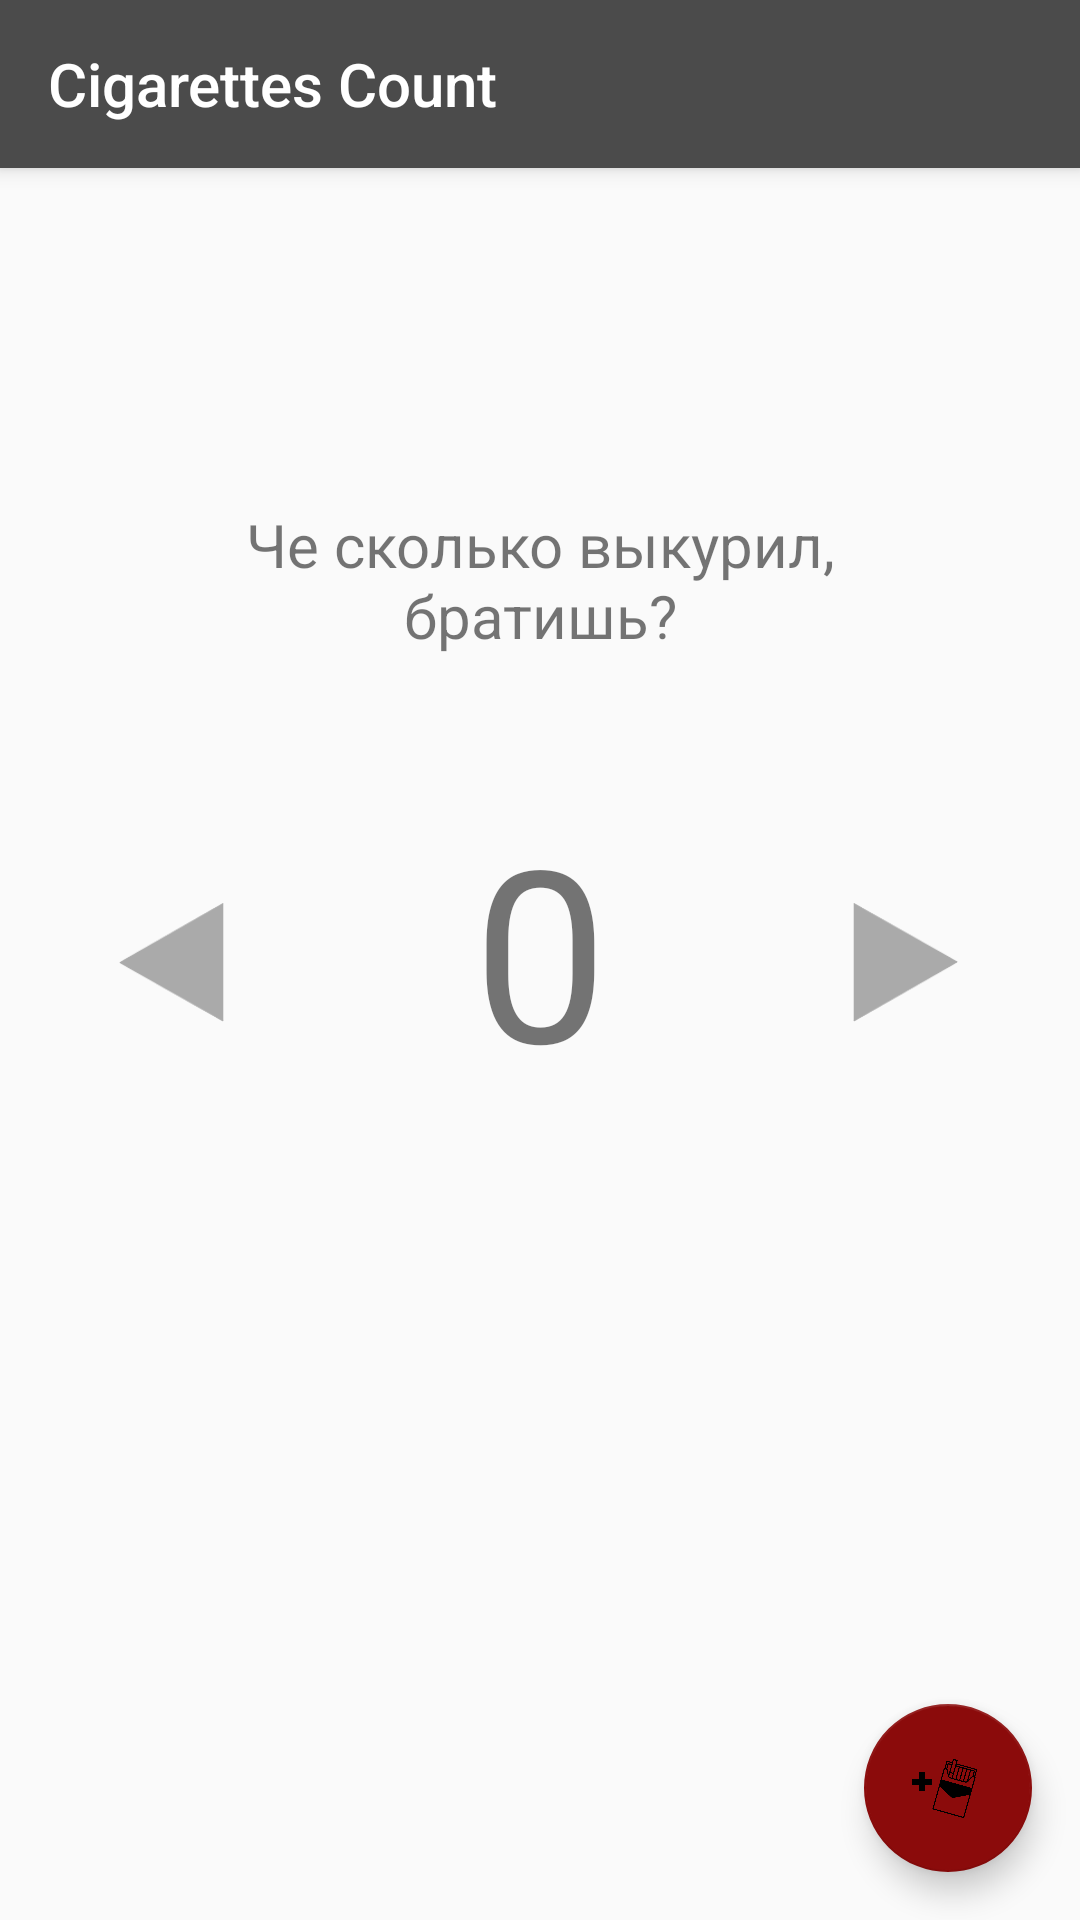

Android layout source for this screen:
<!-- AndroidManifest.xml: application theme AppTheme -->
<!-- res/layout/app_bar_main.xml -->
<?xml version="1.0" encoding="utf-8"?>
<android.support.design.widget.CoordinatorLayout xmlns:android="http://schemas.android.com/apk/res/android"
    xmlns:app="http://schemas.android.com/apk/res-auto"
    android:id="@+id/coordinatorLayout"
    android:layout_width="match_parent"
    android:layout_height="match_parent"
    android:fitsSystemWindows="true">

    <android.support.design.widget.AppBarLayout
        android:id="@+id/appbar"
        android:layout_width="match_parent"
        android:layout_height="wrap_content"
        android:theme="@style/AppTheme.AppBarOverlay">

        <android.support.v7.widget.Toolbar
            android:id="@+id/toolbar"
            android:layout_width="match_parent"
            android:layout_height="?attr/actionBarSize"
            android:layout_weight="1"
            android:background="?attr/colorPrimary"
            android:elevation="0dp"
            android:minHeight="181dp"
            app:layout_scrollFlags="scroll|enterAlways"
            app:popupTheme="@style/AppTheme.PopupOverlay"
            app:title="@string/app_name">

        </android.support.v7.widget.Toolbar>
    </android.support.design.widget.AppBarLayout>

    <include
        android:id="@+id/include"
        layout="@layout/content_main"
        android:layout_width="match_parent"
        android:layout_height="match_parent" />

    <android.support.design.widget.FloatingActionButton
        android:id="@+id/fab_pack"
        android:layout_width="match_parent"
        android:layout_height="wrap_content"
        android:layout_margin="@dimen/fab_margin"
        android:clickable="true"
        android:focusable="true"
        app:layout_anchor="@+id/include"
        app:layout_anchorGravity="bottom|right|end"
        app:srcCompat="@drawable/add_pack_icon" />

</android.support.design.widget.CoordinatorLayout>
<!-- res/layout/content_main.xml (included above) -->
<?xml version="1.0" encoding="utf-8"?>
<android.support.constraint.ConstraintLayout xmlns:android="http://schemas.android.com/apk/res/android"
    xmlns:app="http://schemas.android.com/apk/res-auto"
    xmlns:tools="http://schemas.android.com/tools"
    android:layout_width="match_parent"
    android:layout_height="match_parent"
    app:layout_behavior="@string/appbar_scrolling_view_behavior"
    tools:context="org.test.ciggacount.activities.MainActivity"
    tools:showIn="@layout/app_bar_main" >

    <Button
        android:id="@+id/btnSub"
        android:layout_width="35dp"
        android:layout_height="40dp"
        android:layout_marginBottom="8dp"
        android:layout_marginEnd="32dp"
        android:layout_marginStart="8dp"
        android:layout_marginTop="8dp"
        android:background="@mipmap/left_arrow"
        android:backgroundTint="@android:color/darker_gray"
        app:layout_constraintBottom_toBottomOf="@+id/tvCount"
        app:layout_constraintEnd_toStartOf="@+id/tvCount"
        app:layout_constraintHorizontal_bias="0.74"
        app:layout_constraintStart_toStartOf="parent"
        app:layout_constraintTop_toTopOf="@+id/tvCount" />

    <Button
        android:id="@+id/btnPlus"
        style="@style/Widget.AppCompat.Button.Borderless"
        android:layout_width="35dp"
        android:layout_height="40dp"
        android:layout_marginBottom="8dp"
        android:layout_marginEnd="8dp"
        android:layout_marginStart="32dp"
        android:layout_marginTop="8dp"
        android:background="@mipmap/right_arrow"
        android:backgroundTint="@android:color/darker_gray"
        app:layout_constraintBottom_toBottomOf="@+id/tvCount"
        app:layout_constraintEnd_toEndOf="parent"
        app:layout_constraintHorizontal_bias="0.24"
        app:layout_constraintStart_toEndOf="@+id/tvCount"
        app:layout_constraintTop_toTopOf="@+id/tvCount" />

    <TextView
        android:id="@+id/tvCount"
        android:layout_width="124dp"
        android:layout_height="115dp"
        android:text="@string/count_text"
        android:textAlignment="center"
        android:textSize="80sp"
        app:layout_constraintBottom_toBottomOf="parent"
        app:layout_constraintLeft_toLeftOf="parent"
        app:layout_constraintRight_toRightOf="parent"
        app:layout_constraintTop_toTopOf="parent"
        app:layout_constraintVertical_bias="0.501" />

    <TextView
        android:id="@+id/textView"
        android:layout_width="280dp"
        android:layout_height="70dp"
        android:layout_marginTop="168dp"
        android:text="@string/main_title_count"
        android:textAlignment="center"
        android:textSize="20sp"
        app:layout_constraintLeft_toLeftOf="parent"
        app:layout_constraintRight_toRightOf="parent"
        app:layout_constraintTop_toTopOf="parent" />

</android.support.constraint.ConstraintLayout>
<!-- resources referenced by this layout -->
<resources>
  <dimen name="fab_margin">16dp</dimen>
  <!-- drawable add_pack_icon: png bitmap (drawable, 32138 bytes) -->
  <!-- mipmap left_arrow: png bitmap (mipmap-xxhdpi, 861 bytes) -->
  <!-- mipmap right_arrow: png bitmap (mipmap-xxhdpi, 933 bytes) -->
  <string name="app_name">Cigarettes Count</string>
  <string name="count_text">0</string>
  <string name="main_title_count">Че сколько выкурил, братишь?</string>
  <style name="AppTheme.AppBarOverlay" parent="ThemeOverlay.AppCompat.Dark.ActionBar" />
  <style name="AppTheme.PopupOverlay" parent="ThemeOverlay.AppCompat.Light" />
  <style name="AppTheme" parent="Theme.AppCompat.Light.NoActionBar">
          
          <item name="colorPrimary">@color/colorPrimary</item>
          <item name="colorPrimaryDark">@color/colorPrimaryDark</item>
          <item name="colorAccent">@color/colorAccent</item>
  
          <item name="windowActionModeOverlay">true</item>
  
          <item name="android:windowTranslucentStatus">true</item>
          
          <item name="android:activatedBackgroundIndicator">@drawable/multiple_selected_item</item>
      </style>
  <color name="colorPrimary">#4b4b4b</color>
  <color name="colorPrimaryDark">#2b2b2b</color>
  <color name="colorAccent">#8b0b0b</color>
  <!-- drawable multiple_selected_item (drawable) -->
  <?xml version="1.0" encoding="utf-8"?>
  <selector xmlns:android="http://schemas.android.com/apk/res/android">
      <item android:state_activated="true" android:drawable="@color/lvMultipleSelectionColor" />
      <item android:state_checked="true" android:drawable="@color/lvMultipleSelectionColor" />
      <item android:state_pressed="true" android:drawable="@color/lvMultipleSelectionColor" />
      <item android:drawable="@android:color/transparent" />
  </selector>
  <color name="lvMultipleSelectionColor">#D3D3D3</color>
</resources>
